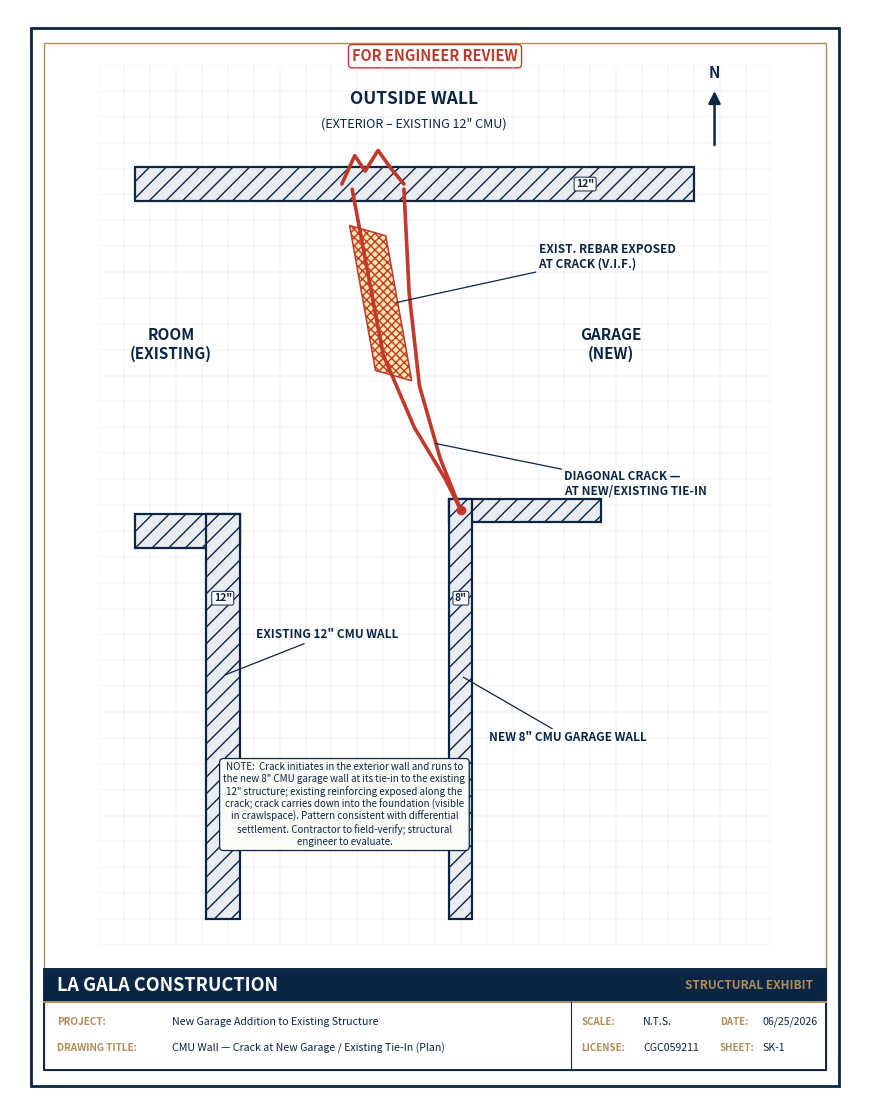

The matplotlib source for this figure:
#!/usr/bin/env python3
"""
LA GALA CONSTRUCTION — SK-1
CMU Wall — Crack at New Garage / Existing Tie-In (PLAN / top view)

Generates a vector PDF (US Letter, portrait) plus a 150-dpi PNG preview.
Geometry reproduced from the provided hand-sketch coordinate spec.
Origin bottom-left, drawing data space x:0-13, y:0-17, equal aspect.
"""

import matplotlib
matplotlib.use("Agg")
import matplotlib.pyplot as plt
from matplotlib.patches import Polygon, Rectangle, FancyArrow, PathPatch
from matplotlib.path import Path
from matplotlib.lines import Line2D
import numpy as np

# ----------------------------------------------------------------------------
# Palette
NAVY  = "#0B2545"
RED   = "#C0392B"
GOLD  = "#B08D57"
AMBER = "#F4C430"
CMU_FACE = "#E9ECF1"
GRID  = "#D9E0EA"
PAPER = "#FFFFFF"

# Wall thicknesses in data units — keep the 3:2 (12":8") ratio EXACT.
T12 = 0.66          # 12" existing walls
T8  = T12 * 2 / 3   # 8" new garage wall  -> 0.44

# ----------------------------------------------------------------------------
fig = plt.figure(figsize=(8.5, 11.0), dpi=150)
fig.patch.set_facecolor(PAPER)

# Full-page axes for borders / title block (figure-fraction coords 0..1)
sheet = fig.add_axes([0, 0, 1, 1])
sheet.set_xlim(0, 1)
sheet.set_ylim(0, 1)
sheet.axis("off")

# Drawing axes (equal aspect) — leaves room for the title block below.
ax = fig.add_axes([0.045, 0.150, 0.910, 0.800])
ax.set_xlim(0, 13)
ax.set_ylim(0, 17)
ax.set_aspect("equal")
ax.axis("off")

# ----------------------------------------------------------------------------
# Faint graph-paper grid behind the drawing
for gx in np.arange(0, 13.001, 0.5):
    ax.plot([gx, gx], [0, 17], color=GRID, lw=0.3, zorder=0)
for gy in np.arange(0, 17.001, 0.5):
    ax.plot([0, 13], [gy, gy], color=GRID, lw=0.3, zorder=0)

# ----------------------------------------------------------------------------
# Helper: draw a CMU wall segment as a thick rectangle (two faces + hatch),
# centered on a centerline from p0 to p1, given total thickness t.
def cmu_segment(p0, p1, t, hatch="//"):
    (x0, y0), (x1, y1) = p0, p1
    dx, dy = x1 - x0, y1 - y0
    L = np.hypot(dx, dy)
    # unit normal
    nx, ny = -dy / L, dx / L
    h = t / 2.0
    corners = [
        (x0 + nx * h, y0 + ny * h),
        (x1 + nx * h, y1 + ny * h),
        (x1 - nx * h, y1 - ny * h),
        (x0 - nx * h, y0 - ny * h),
    ]
    poly = Polygon(corners, closed=True, facecolor=CMU_FACE, edgecolor=NAVY,
                   lw=1.6, hatch=hatch, zorder=3)
    poly.set_linewidth(1.6)
    ax.add_patch(poly)

# Existing exterior wall (horizontal, 12")  (0.7,14.7) -> (11.5,14.7)
cmu_segment((0.7, 14.7), (11.5, 14.7), T12)

# Existing ROOM wall — L-shape, 12"
#   stub (0.7,8.0)->(2.4,8.0) ; vertical (2.4,8.0)->(2.4,0.5)
cmu_segment((0.7, 8.0), (2.4 + T12 / 2, 8.0), T12)   # extend to close corner
cmu_segment((2.4, 8.0 + T12 / 2), (2.4, 0.5), T12)

# NEW GARAGE wall — L-shape, 8"
#   stub (7.0,8.4)->(9.7,8.4) ; vertical (7.0,8.4)->(7.0,0.5)
cmu_segment((7.0 - T8 / 2, 8.4), (9.7, 8.4), T8)
cmu_segment((7.0, 8.4 + T8 / 2), (7.0, 0.5), T8)

# ----------------------------------------------------------------------------
# Rebar band — cross-hatched parallelogram over the upper crack
rebar = [(4.85, 13.9), (5.55, 13.7), (6.05, 10.9), (5.35, 11.1)]
ax.add_patch(Polygon(rebar, closed=True, facecolor=AMBER, alpha=0.40,
                     edgecolor="none", zorder=4))
ax.add_patch(Polygon(rebar, closed=True, facecolor="none",
                     edgecolor=RED, lw=1.1, hatch="xxxx", zorder=5))

# ----------------------------------------------------------------------------
# Crack notch (zigzag) IN the exterior wall — red, bold
notch = [(4.7, 14.7), (4.95, 15.25), (5.15, 14.95), (5.4, 15.35),
         (5.65, 15.0), (5.9, 14.7)]
nx = [p[0] for p in notch]
ny = [p[1] for p in notch]
ax.plot(nx, ny, color=RED, lw=2.6, solid_capstyle="round",
        solid_joinstyle="round", zorder=8)

# Diagonal crack — two parallel jagged lines to garage top corner (7.0,8.4)
crackA = [(4.9, 14.6), (5.2, 13.0), (5.5, 11.4), (6.1, 10.0), (6.7, 9.0), (7.0, 8.4)]
crackB = [(5.9, 14.6), (6.0, 12.6), (6.2, 10.8), (6.6, 9.4), (7.0, 8.4)]
for crack in (crackA, crackB):
    cx = [p[0] for p in crack]
    cy = [p[1] for p in crack]
    ax.plot(cx, cy, color=RED, lw=2.6, solid_capstyle="round",
            solid_joinstyle="round", zorder=8)

# Emphasize the tie-in corner
ax.plot(7.0, 8.4, "o", color=RED, ms=6, zorder=9)

# ----------------------------------------------------------------------------
# Area labels
ax.text(1.4, 11.6, "ROOM\n(EXISTING)", ha="center", va="center",
        fontsize=11, color=NAVY, fontweight="bold")
ax.text(9.9, 11.6, "GARAGE\n(NEW)", ha="center", va="center",
        fontsize=11, color=NAVY, fontweight="bold")

# Top centered title for the exterior wall
ax.text(6.1, 16.35, "OUTSIDE WALL", ha="center", va="center",
        fontsize=12.5, color=NAVY, fontweight="bold")
ax.text(6.1, 15.85, "(EXTERIOR – EXISTING 12\" CMU)", ha="center",
        va="center", fontsize=9, color=NAVY)

# ----------------------------------------------------------------------------
# Leader helper
def leader(text, xy, xytext, ha="left", va="center", fs=8.5):
    ax.annotate(text, xy=xy, xytext=xytext, ha=ha, va=va, fontsize=fs,
                color=NAVY, fontweight="bold", zorder=10,
                arrowprops=dict(arrowstyle="-", color=NAVY, lw=0.9,
                                shrinkA=0, shrinkB=2))

# EXISTING 12" CMU WALL -> left interior wall (label sits in open middle channel)
leader("EXISTING 12\" CMU WALL", xy=(2.4, 5.2), xytext=(3.05, 6.0),
       ha="left")
# NEW 8" CMU GARAGE WALL -> right interior wall (label in open garage interior)
leader("NEW 8\" CMU GARAGE WALL", xy=(7.0, 5.2), xytext=(7.55, 4.0),
       ha="left")
# DIAGONAL CRACK
leader("DIAGONAL CRACK —\nAT NEW/EXISTING TIE-IN", xy=(6.45, 9.7),
       xytext=(9.0, 8.9), ha="left")
# EXIST. REBAR EXPOSED
leader("EXIST. REBAR EXPOSED\nAT CRACK (V.I.F.)", xy=(5.7, 12.4),
       xytext=(8.5, 13.3), ha="left")

# ----------------------------------------------------------------------------
# Thickness dimension callouts
def thick_callout(text, x, y):
    ax.text(x, y, text, ha="center", va="center", fontsize=7.5,
            color=NAVY, fontweight="bold", zorder=11,
            bbox=dict(boxstyle="round,pad=0.18", fc="white",
                      ec=NAVY, lw=0.7))

thick_callout("12\"", 9.4, 14.7)    # exterior wall (on centerline)
thick_callout("12\"", 2.4, 6.7)     # room wall (on centerline)
thick_callout("8\"", 7.0, 6.7)      # garage wall (on centerline)

# ----------------------------------------------------------------------------
# North arrow (north = up)
nax, nay = 11.9, 15.6
ax.annotate("", xy=(nax, nay + 0.95), xytext=(nax, nay - 0.2),
            arrowprops=dict(arrowstyle="-|>", color=NAVY, lw=1.8,
                            mutation_scale=18))
ax.text(nax, nay + 1.25, "N", ha="center", va="center", fontsize=11,
        color=NAVY, fontweight="bold")

# ----------------------------------------------------------------------------
# NOTE box
note = ("NOTE:  Crack initiates in the exterior wall and runs to\n"
        "the new 8\" CMU garage wall at its tie-in to the existing\n"
        "12\" structure; existing reinforcing exposed along the\n"
        "crack; crack carries down into the foundation (visible\n"
        "in crawlspace). Pattern consistent with differential\n"
        "settlement. Contractor to field-verify; structural\n"
        "engineer to evaluate.")
ax.text(4.75, 1.9, note, ha="center", va="bottom", fontsize=7.0, color=NAVY,
        bbox=dict(boxstyle="round,pad=0.4", fc="#FBFBF7", ec=NAVY, lw=0.9),
        zorder=11)

# ----------------------------------------------------------------------------
# Borders (figure-fraction on the sheet axes)
def rect(x, y, w, h, ec, lw):
    sheet.add_patch(Rectangle((x, y), w, h, fill=False, edgecolor=ec, lw=lw))

rect(0.025, 0.022, 0.950, 0.962, NAVY, 2.0)   # outer border
rect(0.040, 0.036, 0.920, 0.934, GOLD, 1.0)   # gold inner accent

# Header tag — FOR ENGINEER REVIEW
sheet.text(0.5, 0.958, "FOR ENGINEER REVIEW", ha="center", va="center",
           fontsize=10.5, color=RED, fontweight="bold",
           bbox=dict(boxstyle="round,pad=0.25", fc="white", ec=RED, lw=1.0))

# ----------------------------------------------------------------------------
# Title block (bottom)
tb_x, tb_y, tb_w, tb_h = 0.040, 0.036, 0.920, 0.092
sheet.add_patch(Rectangle((tb_x, tb_y), tb_w, tb_h, fill=False,
                          edgecolor=NAVY, lw=1.4))

# Navy company bar
bar_h = 0.030
sheet.add_patch(Rectangle((tb_x, tb_y + tb_h - bar_h), tb_w, bar_h,
                          facecolor=NAVY, edgecolor="none"))
sheet.text(tb_x + 0.015, tb_y + tb_h - bar_h / 2, "LA GALA CONSTRUCTION",
           ha="left", va="center", fontsize=13, color="white",
           fontweight="bold")
sheet.text(tb_x + tb_w - 0.015, tb_y + tb_h - bar_h / 2,
           "STRUCTURAL EXHIBIT", ha="right", va="center", fontsize=8.5,
           color=GOLD, fontweight="bold")
# Gold accent line under the bar
sheet.plot([tb_x, tb_x + tb_w], [tb_y + tb_h - bar_h]*2, color=GOLD, lw=1.4)

# Fields
fields_left = [
    ("PROJECT", "New Garage Addition to Existing Structure"),
    ("DRAWING TITLE", "CMU Wall — Crack at New Garage / Existing Tie-In (Plan)"),
]
fields_right = [
    ("SCALE", "N.T.S."),
    ("DATE", "06/25/2026"),
    ("LICENSE", "CGC059211"),
    ("SHEET", "SK-1"),
]
# vertical divider
divx = tb_x + 0.62
sheet.plot([divx, divx], [tb_y, tb_y + tb_h - bar_h], color=NAVY, lw=0.8)

fy = tb_y + tb_h - bar_h - 0.018
for label, val in fields_left:
    sheet.text(tb_x + 0.015, fy, label + ":", ha="left", va="center",
               fontsize=7.2, color=GOLD, fontweight="bold")
    sheet.text(tb_x + 0.150, fy, val, ha="left", va="center",
               fontsize=7.6, color=NAVY)
    fy -= 0.024

# right column: 2x2 grid
# label x, value x (fixed value columns so the longest label can't collide)
row_top = tb_y + tb_h - bar_h - 0.018
row_bot = tb_y + tb_h - bar_h - 0.042
rcells = [(divx + 0.012, divx + 0.085, row_top),   # SCALE
          (divx + 0.175, divx + 0.225, row_top),   # DATE
          (divx + 0.012, divx + 0.085, row_bot),   # LICENSE
          (divx + 0.175, divx + 0.225, row_bot)]   # SHEET
for (label, val), (lx, vx, cy) in zip(fields_right, rcells):
    sheet.text(lx, cy, label + ":", ha="left", va="center",
               fontsize=7.0, color=GOLD, fontweight="bold")
    sheet.text(vx, cy, val, ha="left", va="center",
               fontsize=7.6, color=NAVY)

# ----------------------------------------------------------------------------
out_pdf = "cmu_crack_plan_SK-1.pdf"
out_png = "cmu_crack_plan_SK-1.png"
fig.savefig(out_pdf)
fig.savefig(out_png, dpi=150)
print("wrote", out_pdf, out_png)
